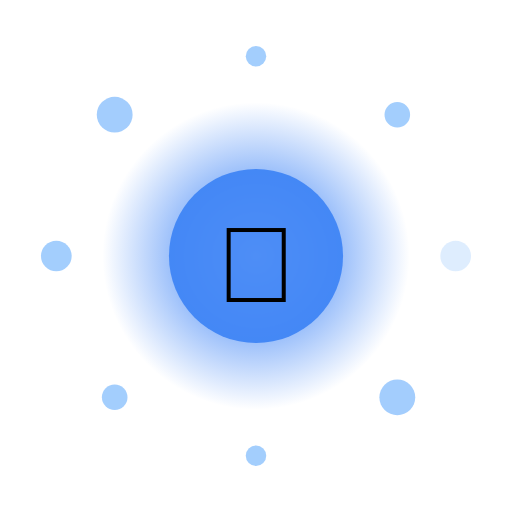
t = 0.00 s
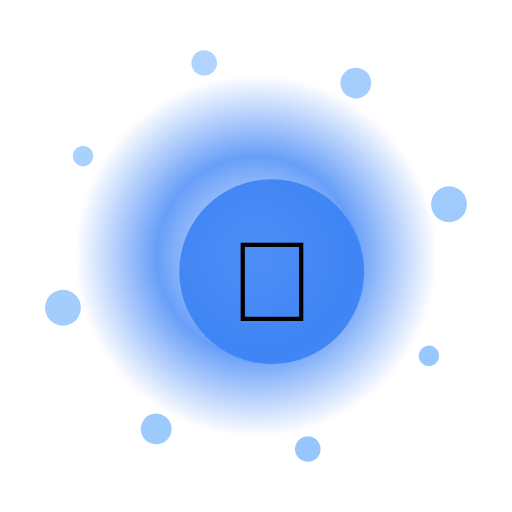
t = 1.67 s
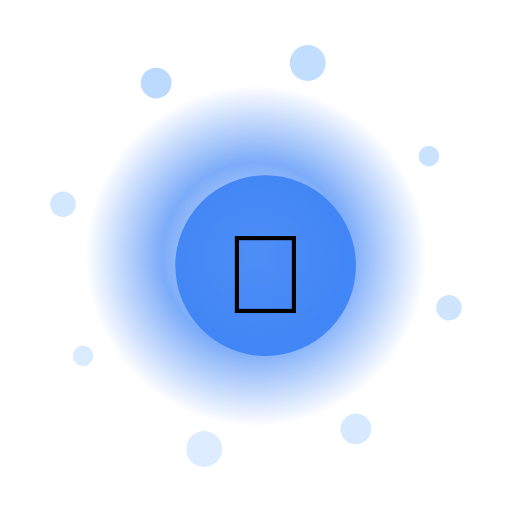
t = 3.33 s
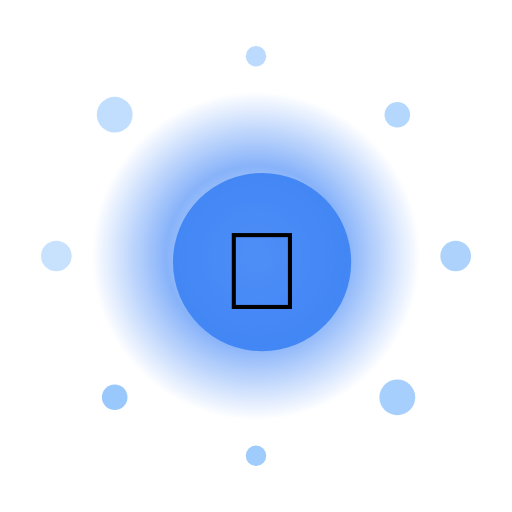
t = 5.00 s
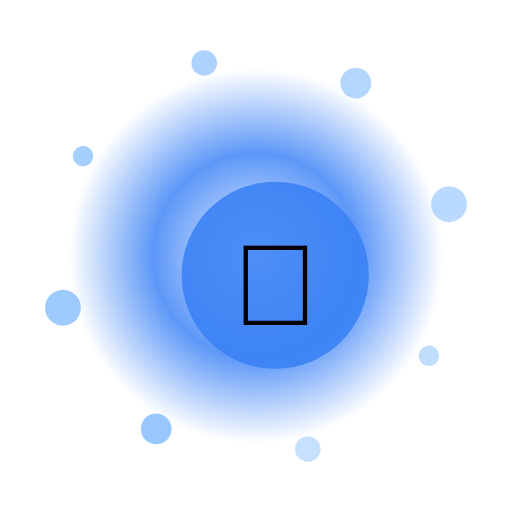
t = 6.67 s
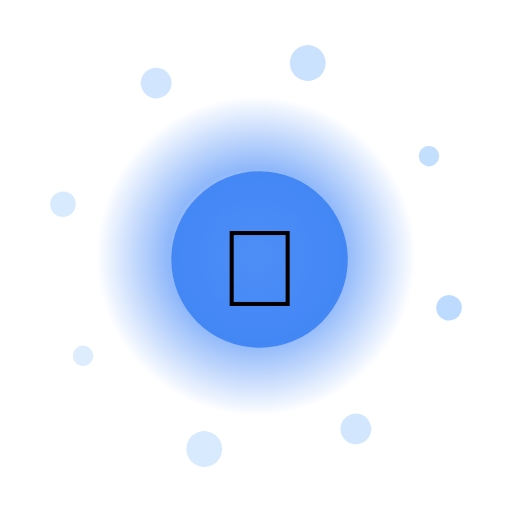
t = 8.33 s

The animated SVG that drew these frames (rendered in a browser with its animation timeline set to each time). Animation: 13 SMIL elements (animate=10,animateTransform=3); one cycle of 10.00 s, repeats indefinitely.

<?xml version="1.0" encoding="UTF-8"?>
<svg xmlns="http://www.w3.org/2000/svg" viewBox="0 0 200 200" width="200" height="200" style="background:transparent">
  <defs>
    <radialGradient id="g170" cx="50%" cy="50%" r="50%">
      <stop offset="0%" stop-color="#FFF" stop-opacity="0.95"/>
      <stop offset="55%" stop-color="#3B82F6" stop-opacity="0.85"/>
      <stop offset="100%" stop-color="#3B82F6" stop-opacity="0"/>
    </radialGradient>
    <filter id="glow170" x="-50%" y="-50%" width="200%" height="200%">
      <feGaussianBlur stdDeviation="3" result="b"/>
      <feMerge><feMergeNode in="b"/><feMergeNode in="SourceGraphic"/></feMerge>
    </filter>
  </defs>

  <!-- outer rotating rays -->
  <g filter="url(#glow170)">
    <g>
      <rect x="99" y="10" width="2" height="30" fill="#FFF" opacity="0.35" transform="rotate(0 100 100)"/><rect x="99" y="10" width="2" height="30" fill="#FFF" opacity="0.35" transform="rotate(30 100 100)"/><rect x="99" y="10" width="2" height="30" fill="#FFF" opacity="0.35" transform="rotate(60 100 100)"/><rect x="99" y="10" width="2" height="30" fill="#FFF" opacity="0.35" transform="rotate(90 100 100)"/><rect x="99" y="10" width="2" height="30" fill="#FFF" opacity="0.35" transform="rotate(120 100 100)"/><rect x="99" y="10" width="2" height="30" fill="#FFF" opacity="0.35" transform="rotate(150 100 100)"/><rect x="99" y="10" width="2" height="30" fill="#FFF" opacity="0.35" transform="rotate(180 100 100)"/><rect x="99" y="10" width="2" height="30" fill="#FFF" opacity="0.35" transform="rotate(210 100 100)"/><rect x="99" y="10" width="2" height="30" fill="#FFF" opacity="0.35" transform="rotate(240 100 100)"/><rect x="99" y="10" width="2" height="30" fill="#FFF" opacity="0.35" transform="rotate(270 100 100)"/><rect x="99" y="10" width="2" height="30" fill="#FFF" opacity="0.35" transform="rotate(300 100 100)"/><rect x="99" y="10" width="2" height="30" fill="#FFF" opacity="0.35" transform="rotate(330 100 100)"/>
      <animateTransform attributeName="transform" type="rotate" from="0 100 100" to="360 100 100" dur="8.0s" repeatCount="indefinite"/>
    </g>
  </g>

  <!-- pulsing aura -->
  <circle cx="100" cy="100" r="70" fill="url(#g170)">
    <animate attributeName="r" values="60;74;60" dur="2.70s" repeatCount="indefinite"/>
    <animate attributeName="opacity" values="0.6;1;0.6" dur="2.70s" repeatCount="indefinite"/>
  </circle>

  <!-- orbiting particles -->
  <g>
    <circle cx="178.0" cy="100.0" r="6" fill="#93C5FD" opacity="0.85"><animate attributeName="opacity" values="0.3;1;0.3" dur="2.70s" begin="0.00s" repeatCount="indefinite"/></circle><circle cx="155.2" cy="155.2" r="7" fill="#93C5FD" opacity="0.85"><animate attributeName="opacity" values="0.3;1;0.3" dur="2.70s" begin="0.12s" repeatCount="indefinite"/></circle><circle cx="100.0" cy="178.0" r="4" fill="#93C5FD" opacity="0.85"><animate attributeName="opacity" values="0.3;1;0.3" dur="2.70s" begin="0.24s" repeatCount="indefinite"/></circle><circle cx="44.8" cy="155.2" r="5" fill="#93C5FD" opacity="0.85"><animate attributeName="opacity" values="0.3;1;0.3" dur="2.70s" begin="0.36s" repeatCount="indefinite"/></circle><circle cx="22.0" cy="100.0" r="6" fill="#93C5FD" opacity="0.85"><animate attributeName="opacity" values="0.3;1;0.3" dur="2.70s" begin="0.48s" repeatCount="indefinite"/></circle><circle cx="44.8" cy="44.8" r="7" fill="#93C5FD" opacity="0.85"><animate attributeName="opacity" values="0.3;1;0.3" dur="2.70s" begin="0.60s" repeatCount="indefinite"/></circle><circle cx="100.0" cy="22.0" r="4" fill="#93C5FD" opacity="0.85"><animate attributeName="opacity" values="0.3;1;0.3" dur="2.70s" begin="0.72s" repeatCount="indefinite"/></circle><circle cx="155.2" cy="44.8" r="5" fill="#93C5FD" opacity="0.85"><animate attributeName="opacity" values="0.3;1;0.3" dur="2.70s" begin="0.84s" repeatCount="indefinite"/></circle>
    <animateTransform attributeName="transform" type="rotate" from="0 100 100" to="-360 100 100" dur="10.0s" repeatCount="indefinite"/>
  </g>

  <!-- core glyph -->
  <g>
    <circle cx="100" cy="100" r="34" fill="#3B82F6" opacity="0.9"/>
    <text x="100" y="118" text-anchor="middle" font-size="42" font-family="Apple Color Emoji, Segoe UI Emoji, Noto Color Emoji, sans-serif">👑</text>
    <animateTransform attributeName="transform" type="scale" values="1;1.08;1" dur="2.70s" additive="sum" repeatCount="indefinite"/>
  </g>

  <title>Jalwa Royal Robe</title>
</svg>
